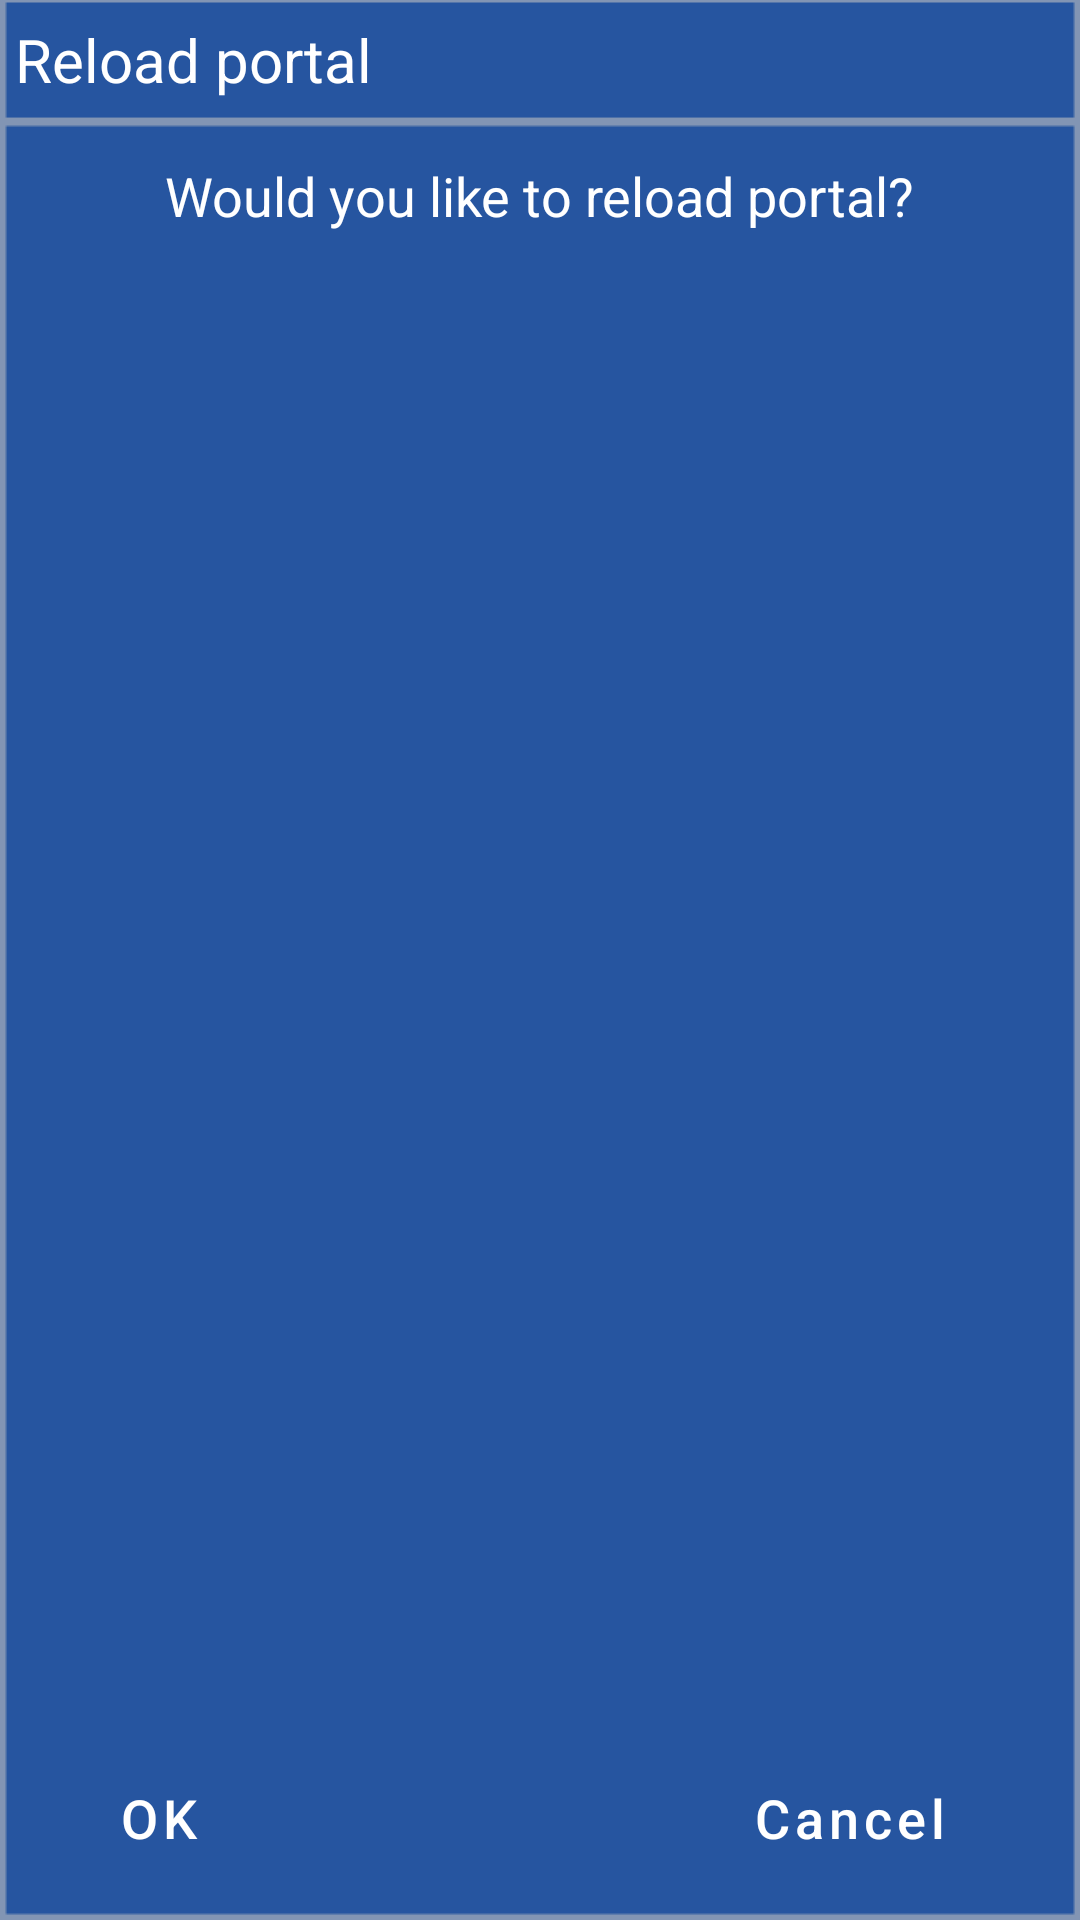

Android layout source for this screen:
<!-- AndroidManifest.xml: application theme AppTheme -->
<!-- res/layout/dlg_reload.xml -->
<?xml version="1.0" encoding="utf-8"?>
<RelativeLayout xmlns:android="http://schemas.android.com/apk/res/android"
    android:orientation="vertical"
    android:layout_width="400dp"
    android:layout_height="150sp">
    <LinearLayout
        android:layout_alignParentTop="true"
        android:id="@+id/search_dlg_top_lay"
        android:layout_width="match_parent"
        android:layout_height="40dp"
        android:padding="5sp"
        android:orientation="horizontal"
        android:gravity="center"
        android:background="@drawable/setting_header">
        <TextView
            android:id="@+id/search_txt"
            android:layout_width="0dp"
            android:layout_weight="1"
            android:layout_height="wrap_content"
            android:text="Reload portal"
            android:textSize="20sp"
            android:textColor="@color/white"
            android:layout_gravity="center_vertical"/>
    </LinearLayout>
    <RelativeLayout
        android:background="@drawable/setting_header"
        android:layout_below="@+id/search_dlg_top_lay"
        android:layout_width="wrap_content"
        android:layout_height="match_parent">
        <LinearLayout
            android:layout_width="match_parent"
            android:layout_height="match_parent"
            android:orientation="vertical">
            <LinearLayout
                android:layout_width="wrap_content"
                android:layout_height="wrap_content"
                android:orientation="horizontal"
                android:layout_gravity="center"
                android:layout_marginTop="10dp">
                <TextView
                    android:layout_width="wrap_content"
                    android:layout_height="wrap_content"
                    android:text="Would you like to reload portal?"
                    android:textSize="18dp"
                    android:textColor="@color/white"
                    android:lineSpacingExtra="10dp"/>
            </LinearLayout>
            <com.google.android.material.textfield.TextInputLayout
                android:visibility="gone"
                android:layout_marginTop="20dp"
                android:layout_marginLeft="20sp"
                android:layout_marginRight="20sp"
                android:layout_width="match_parent"
                android:layout_height="wrap_content"
                android:background="@drawable/parent_edit_bg">
                <EditText
                    android:layout_gravity="center_vertical"
                    android:id="@+id/txt_new_portal"
                    android:layout_width="match_parent"
                    android:layout_height="30sp"
                    android:textSize="15sp"
                    android:textColor="@color/black"
                    android:inputType="text"
                    android:maxLines="1"
                    android:paddingLeft="8dp"
                    android:lines="1"
                    android:background="@android:color/transparent"
                    android:gravity="center_vertical"/>
            </com.google.android.material.textfield.TextInputLayout>
        </LinearLayout>
        <LinearLayout
            android:layout_marginBottom="7sp"
            android:layout_alignParentBottom="true"
            android:layout_width="match_parent"
            android:layout_height="wrap_content"
            android:orientation="horizontal"
            android:paddingLeft="10sp"
            android:paddingRight="10sp"
            android:gravity="center_vertical">
            <Button
                android:id="@+id/btn_ok"
                android:layout_width="80dp"
                android:layout_height="wrap_content"
                android:textSize="18sp"
                android:textColor="@color/white"
                android:text="@string/ok"
                android:textAllCaps="false"
                style="@style/Widget.MaterialComponents.Button.TextButton">
                <requestFocus />
            </Button>

            <View
                android:layout_width="0dp"
                android:layout_height="0dp"
                android:layout_weight="1"/>

            <Button
                android:layout_marginEnd="20sp"
                android:id="@+id/btn_cancel"
                android:layout_width="wrap_content"
                android:layout_height="wrap_content"
                android:textSize="18sp"
                android:textColor="@color/white"
                android:text="@string/cancel"
                android:textAllCaps="false"
                style="@style/Widget.MaterialComponents.Button.TextButton">
            </Button>
        </LinearLayout>
    </RelativeLayout>

</RelativeLayout>
<!-- resources referenced by this layout -->
<resources>
  <color name="black">#000000</color>
  <color name="white">#ffffff</color>
  <string name="cancel">Cancel</string>
  <string name="ok">OK</string>
  <style name="AppTheme" parent="Theme.MaterialComponents.Light.DarkActionBar">
          
          <item name="colorPrimary">@color/colorPrimary</item>
          <item name="colorPrimaryDark">@color/colorPrimaryDark</item>
          <item name="colorAccent">@color/colorAccent</item>
          <item name="android:windowBackground">@color/windowBackground</item>
          
      </style>
  <color name="colorPrimary">#071e3d</color>
  <color name="colorPrimaryDark">#000000</color>
  <color name="colorAccent">#64DD17</color>
  <color name="windowBackground">#101010</color>
</resources>
